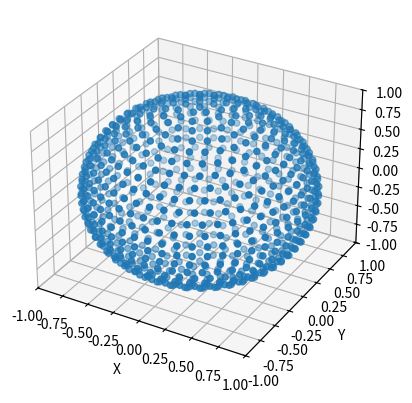

Source code (Python):
#! python
import numpy as np

def regular_points(d):
	'''
	Create a regular distribution of points on a sphere, where
	the average area per point is d^2 (radians^2).
	Input:
		d: half-dimension of unit area, required
	Ouput:
		  V: is the polar angle (degrees)
		Phi: is the azimuth angle (degrees)
	'''
	V = []
	Phi = []
	a = d**2
	pi = np.pi
	Mv = np.round(pi/d)
	dv = pi/Mv
	dphi = a/dv
	for m in range (0,int(Mv)):
		V_current = pi*(m + 0.5)/Mv
		Mphi = np.round(2*pi*np.sin(V_current)/dphi)
		for n in range(0,int(Mphi)):
			Phi.append(np.rad2deg(2*pi*n/Mphi))
			V.append(np.rad2deg(V_current))
	return V,Phi

def n_regular_points(N=200,r=1):
	'''
	Create a regular distribution of N points on a sphere.
	Input:
		N: Number of points, defaults to 200
	Ouput:
		  V: is the polar angle (degrees)
		Phi: is the azimuth angle (degrees)
	'''
	pi = np.pi
	a = (4*pi*(r**2))/N
	d = np.sqrt(a)
	return regular_points(d)

def area_regular_points(d=4):
	'''
	Create a regular distribution of points on a sphere, where
	the average area per point is d^2 (degrees^2).
	Input:
		d: half-dimension of unit area, defaults to 4 degrees
	Ouput:
		  V: is the polar angle (degrees)
		Phi: is the azimuth angle (degrees)
	'''
	pi = np.pi
	d = d*pi/180
	return regular_points(d)

def plot3D(az,el):
	'''
	Given az/el in degrees, plot in 3d
	'''
	import matplotlib
	import matplotlib.pyplot as plt
	from mpl_toolkits.mplot3d import Axes3D
	fig = plt.figure()
	ax = fig.add_subplot(111, projection='3d')
	x = np.cos(np.deg2rad(el))*np.cos(np.deg2rad(az))
	y = np.cos(np.deg2rad(el))*np.sin(np.deg2rad(az))
	z = np.sin(np.deg2rad(el))
	ax.scatter(x, y, z)
	ax.axis('equal')
	ax.set_xlim(-1,1)
	ax.set_ylim(-1,1)
	ax.set_zlim(-1,1)
	ax.set_xlabel('X')
	ax.set_ylabel('Y')
	ax.set_zlabel('Z')
	plt.show()

def test():
	# points:
	V,Phi = area_regular_points(7)
	# create az/el:
	az = Phi
	el = []
	for v in V:
		el.append(90.0-v)
	# plot:
	plot3D(az,el)

if __name__ == "__main__":
	test()